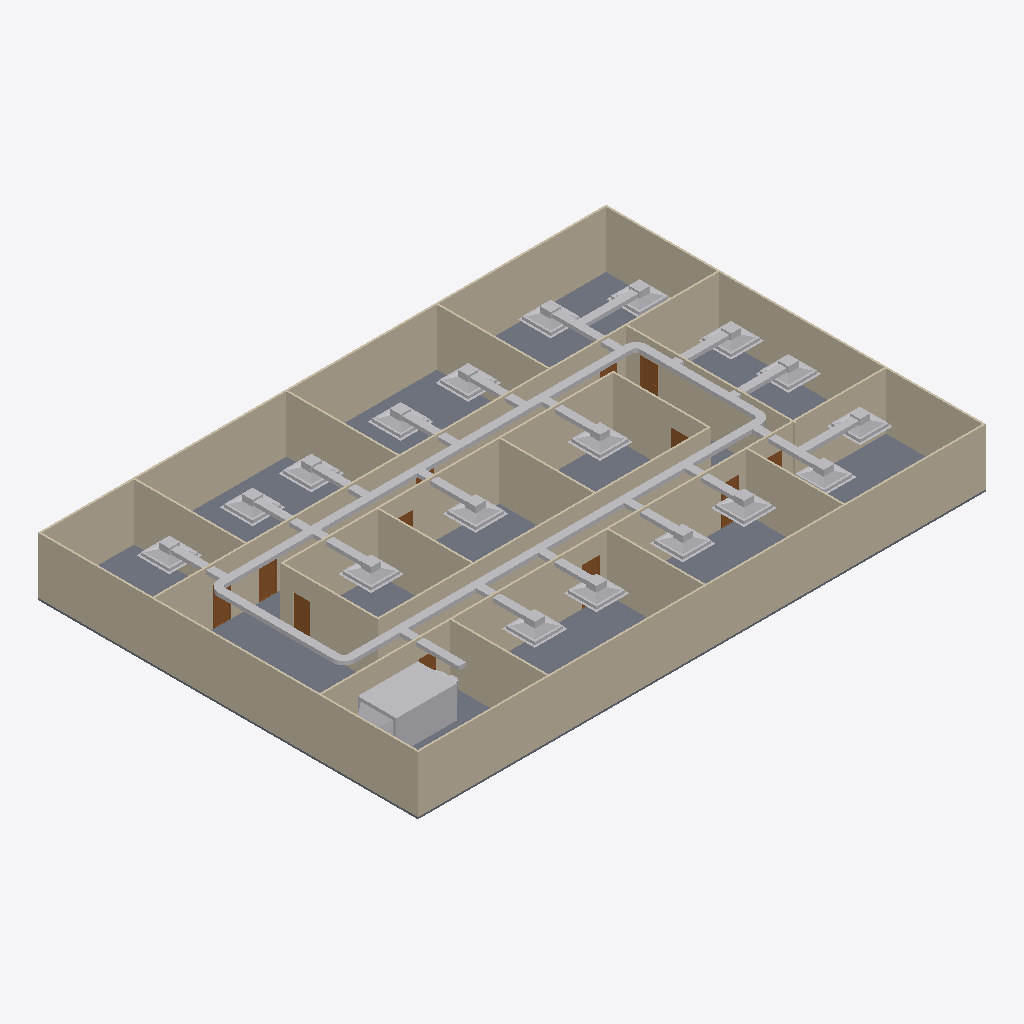
Isometric view of an IFC building model (IFC-SPF (STEP), schema IFC4, length unit metre), seen from the south-west, elements coloured by IFC class: 46 other elements (light grey), 20 walls (beige), 12 doors (brown), 1 slab (grey).
Extent 30.2 m × 20.2 m × 3.1 m (x, y, z). Storeys (2): GF at 0.00 m; DUCTING at 2.80 m. Elements (102): 25 IfcDuctFitting, 23 IfcDuctSegment, 20 IfcWall, 19 IfcAirTerminalBox, 12 IfcDoor, 2 IfcDistributionElement, 1 IfcSlab.

HEADER;
FILE_DESCRIPTION(('ViewDefinition[DesignTransferView]'),'2;1');
FILE_NAME('s08-activity.ifc','2026-10-25T15:37:00+08:00',(''),(''),'IfcOpenShell 0.8.5-post1','Bonsai 0.8.5-post1','Nobody');
FILE_SCHEMA(('IFC4'));
ENDSEC;
DATA;
#1=IFCPROJECT('3zt5O$T9T8$f08reIzjZBG',$,'My Project',$,$,$,$,(#14,#26),#9);
#31=IFCSITE('1NLrA44prEX92DnmwXdVUh',$,'My Site',$,$,#54,$,$,$,$,$,$,$,$);
#37=IFCBUILDING('1ea87Rwi56DAMd629yNbTu',$,'My Building',$,$,#60,$,$,$,$,$,$);
#43=IFCBUILDINGSTOREY('2of0Ajz6PECP2yaGtpU3l_',$,'GF',$,$,#66,$,$,$,$);
#1016=IFCBUILDINGSTOREY('3HTIekM2nDnOQ$CItJIcEO',$,'DUCTING',$,$,#4392,$,$,$,$);
#4325=IFCSLAB('1WeeCF20jBz9meGcWBfQ4F',$,'Slab',$,$,#4333,#4340,$,$);
#1325=IFCWALL('0D$5VMz2v6s8av8iII3Pg9',$,'Wall',$,$,#1472,#1331,$,$);
#1275=IFCWALL('1UDBmIW3567uetp1yQ1qI9',$,'Wall',$,$,#1536,#1281,$,$);
#1350=IFCWALL('0MRWzSognESQdIQWcQ80v9',$,'Wall',$,$,#1504,#1356,$,$);
#2199=IFCWALL('3v2aa1NzvEb9OH_5rmflzp',$,'Wall',$,$,#2210,#2205,$,$);
#1300=IFCWALL('0vjWYu7njEFBO_oOq$0Qyr',$,'Wall',$,$,#1311,#1306,$,$);
#1691=IFCWALL('1FThg5$zvA0wdYF9edpZMy',$,'Wall',$,$,#1702,#1697,$,$);
#2237=IFCWALL('38QhbdbKb9UujMqX3wlw11',$,'Wall',$,$,#2498,#2243,$,$);
#2287=IFCWALL('3teyjcrzf3uAgXpO0b$VhD',$,'Wall',$,$,#2434,#2293,$,$);
#10125=IFCDISTRIBUTIONELEMENT('0bryAbeGD29PXY230IMQyF',$,'Cube',$,$,#10131,#10126,$);
#2588=IFCWALL('3wRS01hnLD4B$J95dhOsKc',$,'Wall',$,$,#2599,#2594,$,$);
#5722=IFCDUCTSEGMENT('3QaSh5oHHDawJaQzw$cC7G',$,'DuctSegment',$,$,#5816,#5756,$,$);
#5682=IFCDUCTSEGMENT('3j$WR3NIXAog4BxYvc8NSW',$,'DuctSegment',$,$,#5721,#5693,$,$);
#1729=IFCWALL('3NWj3y039AvQIEMOySC9Fs',$,'Wall',$,$,#1740,#1735,$,$);
#2312=IFCWALL('3pHwNhcHT59BzMMTBJMF1f',$,'Wall',$,$,#2466,#2318,$,$);
#4353=IFCWALL('34SAuU2qLCdwV$uj36b6u8',$,'Wall',$,$,#4382,#4364,$,$);
#2550=IFCWALL('0_i8dKuLTDOeOHoWA7rqIT',$,'Wall',$,$,#2561,#2556,$,$);
#1575=IFCWALL('0yoypxvBj1LOjvNX_uVlxo',$,'Wall',$,$,#1586,#1581,$,$);
#2664=IFCWALL('2u5j55KIv7MPjPhu1A$avy',$,'Wall',$,$,#2675,#2670,$,$);
#2702=IFCWALL('1CrOvByev4Z9g5C7MtL_BV',$,'Wall',$,$,#2713,#2708,$,$);
#2262=IFCWALL('32x$v5jALC4AtRDaSMpZN_',$,'Wall',$,$,#2273,#2268,$,$);
#2626=IFCWALL('2Ys7X7SLPFIQVgD5yA6a41',$,'Wall',$,$,#2637,#2632,$,$);
#2512=IFCWALL('1vx03Rlen1m8AGkws_VT06',$,'Wall',$,$,#2523,#2518,$,$);
#1550=IFCWALL('35K1npWBPFGB3tO6w_xo94',$,'Wall',$,$,#1561,#1556,$,$);
#4480=IFCDUCTSEGMENT('3BVwANbjfAsu0edqerFypm',$,'DuctSegment',$,$,#4649,#4491,$,$);
#5767=IFCDUCTSEGMENT('3oCnRTETnCWR$N0Rr107bN',$,'DuctSegment',$,$,#5836,#5778,$,$);
#5177=IFCAIRTERMINALBOX('2d7wzDtHD0lBRnCuOxn15v',$,'Plane',$,$,#5178,#5183,$,.CONSTANTFLOW.);
#5270=IFCAIRTERMINALBOX('1ISULbL9X1igG4uVPOyRMk',$,'Plane',$,$,#5372,#5276,$,.CONSTANTFLOW.);
#7050=IFCAIRTERMINALBOX('1upu3w6_zAFfUfe7RyOOcA',$,'Plane',$,$,#7152,#7056,$,.CONSTANTFLOW.);
#7153=IFCAIRTERMINALBOX('2yQPEpdpr8bxue_nB2NCwd',$,'Plane',$,$,#7255,#7159,$,.CONSTANTFLOW.);
#5373=IFCAIRTERMINALBOX('0nNF08LHz3OPczHcS8gkRK',$,'Plane',$,$,#5475,#5379,$,.CONSTANTFLOW.);
#7256=IFCAIRTERMINALBOX('2tXaEoJlzCDxNFgmcyFXjP',$,'Plane',$,$,#9999,#7262,$,.CONSTANTFLOW.);
#5476=IFCAIRTERMINALBOX('3Ak2sxMmnEix_nQ2YdTNOu',$,'Plane',$,$,#5598,#5482,$,.CONSTANTFLOW.);
#5599=IFCAIRTERMINALBOX('0hVLgsDpv78fLgVgGR9$GH',$,'Plane',$,$,#6049,#5605,$,.CONSTANTFLOW.);
#6957=IFCAIRTERMINALBOX('3vNlZ2gan3Lf1bWH2EN76n',$,'Plane',$,$,#9994,#6963,$,.CONSTANTFLOW.);
#6050=IFCAIRTERMINALBOX('2tkKA3n4DB9Qmo6QMWxStI',$,'Plane',$,$,#6760,#6056,$,.CONSTANTFLOW.);
#6560=IFCAIRTERMINALBOX('1O_P_QZ855_ALTlbdtb_rp',$,'Plane',$,$,#9979,#6566,$,.CONSTANTFLOW.);
#6148=IFCAIRTERMINALBOX('3kEpDKRa5CreK0O2ljvSQG',$,'Plane',$,$,#6250,#6154,$,.CONSTANTFLOW.);
#6251=IFCAIRTERMINALBOX('1f_REwOeX7ChLxwHHeRUhw',$,'Plane',$,$,#6353,#6257,$,.CONSTANTFLOW.);
#6354=IFCAIRTERMINALBOX('3YwlK5cgvBjekfKAtCfblA',$,'Plane',$,$,#6456,#6360,$,.CONSTANTFLOW.);
#6457=IFCAIRTERMINALBOX('14QjIiMSH31BkO7PUGU0OQ',$,'Plane',$,$,#6559,#6463,$,.CONSTANTFLOW.);
#6854=IFCAIRTERMINALBOX('1VvjooEYf54hV$ZLUCCWu$',$,'Plane',$,$,#6956,#6860,$,.CONSTANTFLOW.);
#6658=IFCAIRTERMINALBOX('3Gsxhi9mL2DRk4SktV_Gi2',$,'Plane',$,$,#9984,#6664,$,.CONSTANTFLOW.);
#6761=IFCAIRTERMINALBOX('19gsbXnJvDwQICfeoZQ3LU',$,'Plane',$,$,#9989,#6767,$,.CONSTANTFLOW.);
#6613=IFCDUCTSEGMENT('0U_imsFEv0NBEbXLYH8ZmY',$,'DuctSegment',$,$,#8916,#6647,$,$);
#4989=IFCDUCTSEGMENT('0MPuAYzEL8YB4c89$LAtqu',$,'DuctSegment',$,$,#10019,#5023,$,$);
#5524=IFCDUCTSEGMENT('1KVLnYpLHCtPLSrGeGS_AU',$,'DuctSegment',$,$,#10029,#5535,$,$);
#6010=IFCDUCTSEGMENT('1K87L1D3bAFBVZoAI0vmtP',$,'DuctSegment',$,$,#10034,#6021,$,$);
#6711=IFCDUCTSEGMENT('2l5BcmMDn1owGsTnbvd4J8',$,'DuctSegment',$,$,#10044,#6745,$,$);
#2789=IFCDOOR('3rthb4eFTE2ewA2UoSTZgt',$,'Door',$,$,#2837,#2797,$,2.0,0.899999976158142,$,$,$);
#9190=IFCDUCTSEGMENT('295FuXRdHC0xcsWuYKUpR6',$,'DuctSegment',$,$,#9278,#9224,$,$);
#9010=IFCDUCTSEGMENT('3AeaZxy8PCA9IPs69kBMPp',$,'DuctSegment',$,$,#9100,#9046,$,$);
#9279=IFCDUCTSEGMENT('2_2E_rr659ceyncUOAEa1B',$,'DuctSegment',$,$,#9367,#9313,$,$);
#9101=IFCDUCTSEGMENT('1dkFKC1hX2R9quSOhofw_Y',$,'DuctSegment',$,$,#9189,#9135,$,$);
#6809=IFCDUCTSEGMENT('1zPu0yFcX0T8Swc4UayK1X',$,'DuctSegment',$,$,#10049,#6843,$,$);
#6907=IFCDUCTSEGMENT('0E5fpeptH1JBTCzjM27Yfj',$,'DuctSegment',$,$,#10054,#6941,$,$);
#2936=IFCDOOR('3aJUCcbEb81PT6mTRJ_oF9',$,'Door',$,$,#2984,#2944,$,2.0,0.899999976158142,$,$,$);
#9368=IFCDUCTSEGMENT('08QGgW5Fz4BBuKDA9Mecqu',$,'DuctSegment',$,$,#10039,#9402,$,$);
#3181=IFCDOOR('2Z4IKZk6T3uOgLuksZ$n1J',$,'Door',$,$,#3229,#3189,$,2.0,0.899999976158142,$,$,$);
#9595=IFCDUCTSEGMENT('24JVX8FXzAmAvMuvOi2HnS',$,'DuctSegment',$,$,#9683,#9629,$,$);
#9684=IFCDUCTSEGMENT('2pa$i4hk5CQRNHMMKE$Jab',$,'DuctSegment',$,$,#10024,#9718,$,$);
#7103=IFCDUCTSEGMENT('3P44qx2Xj3bPLjtliVmVsG',$,'DuctSegment',$,$,#10059,#7137,$,$);
#9506=IFCDUCTSEGMENT('06_VpFwEL3GOzGFAk1WaXD',$,'DuctSegment',$,$,#9594,#9540,$,$);
#7206=IFCDUCTSEGMENT('3OLqwaf5L5wfH6TdEl1YLn',$,'DuctSegment',$,$,#9417,#7240,$,$);
#9418=IFCDUCTSEGMENT('0DDLcnEUP5m9oMJ9_MfhX_',$,'DuctSegment',$,$,#9505,#9454,$,$);
#7005=IFCDUCTSEGMENT('0ORr0ohOf1gxxQUQRjdc5k',$,'DuctSegment',$,$,#9009,#7039,$,$);
#2740=IFCDOOR('2LnVJoqvXBaO4_ziuu1DKX',$,'Door',$,$,#2788,#2748,$,2.0,0.899999976158142,$,$,$);
#3083=IFCDOOR('30CEYKCon5XA8T4MQxBbhR',$,'Door',$,$,#3131,#3091,$,2.0,0.899999976158142,$,$,$);
#4598=IFCDUCTFITTING('2yZbmYbw5EOupn1$TJXJTl',$,'DuctFitting',$,$,#4630,#4607,$,$);
#3034=IFCDOOR('2qRkcuSxvCU9c5r7QVoESM',$,'Door',$,$,#3082,#3042,$,2.0,0.899999976158142,$,$,$);
#5885=IFCDUCTFITTING('0$S5WbwsbAbgBdFHDMA_dw',$,'DuctFitting',$,$,#5917,#5894,$,$);
#3279=IFCDOOR('1bymHpNqP4VfyZ09w_pMT$',$,'Door',$,$,#3327,#3287,$,2.0,0.899999976158142,$,$,$);
#3132=IFCDOOR('0eMHgKDU58zOPgXUXjacjM',$,'Door',$,$,#3180,#3140,$,2.0,0.899999976158142,$,$,$);
#4697=IFCDUCTFITTING('0K4OWpiHrClA$Q12uubeZF',$,'DuctFitting',$,$,#4728,#4705,$,$);
#5974=IFCDUCTFITTING('0XoSdBnNTAwvWQ1DJbEqRc',$,'DuctFitting',$,$,#6005,#5982,$,$);
#2985=IFCDOOR('3GoDDqP_r2HQ9fC8VupqIO',$,'Door',$,$,#3033,#2993,$,2.0,0.899999976158142,$,$,$);
#3230=IFCDOOR('1$2xEm4ofBvuae13WZ$5sF',$,'Door',$,$,#3278,#3238,$,2.0,0.899999976158142,$,$,$);
#2887=IFCDOOR('1oudh4tTvAkgae7JX9Q5CS',$,'Door',$,$,#2935,#2895,$,2.0,0.899999976158142,$,$,$);
#2838=IFCDOOR('130hECcDn76QwzqRrpcAN4',$,'Door',$,$,#2886,#2846,$,2.0,0.899999976158142,$,$,$);
ENDSEC;
